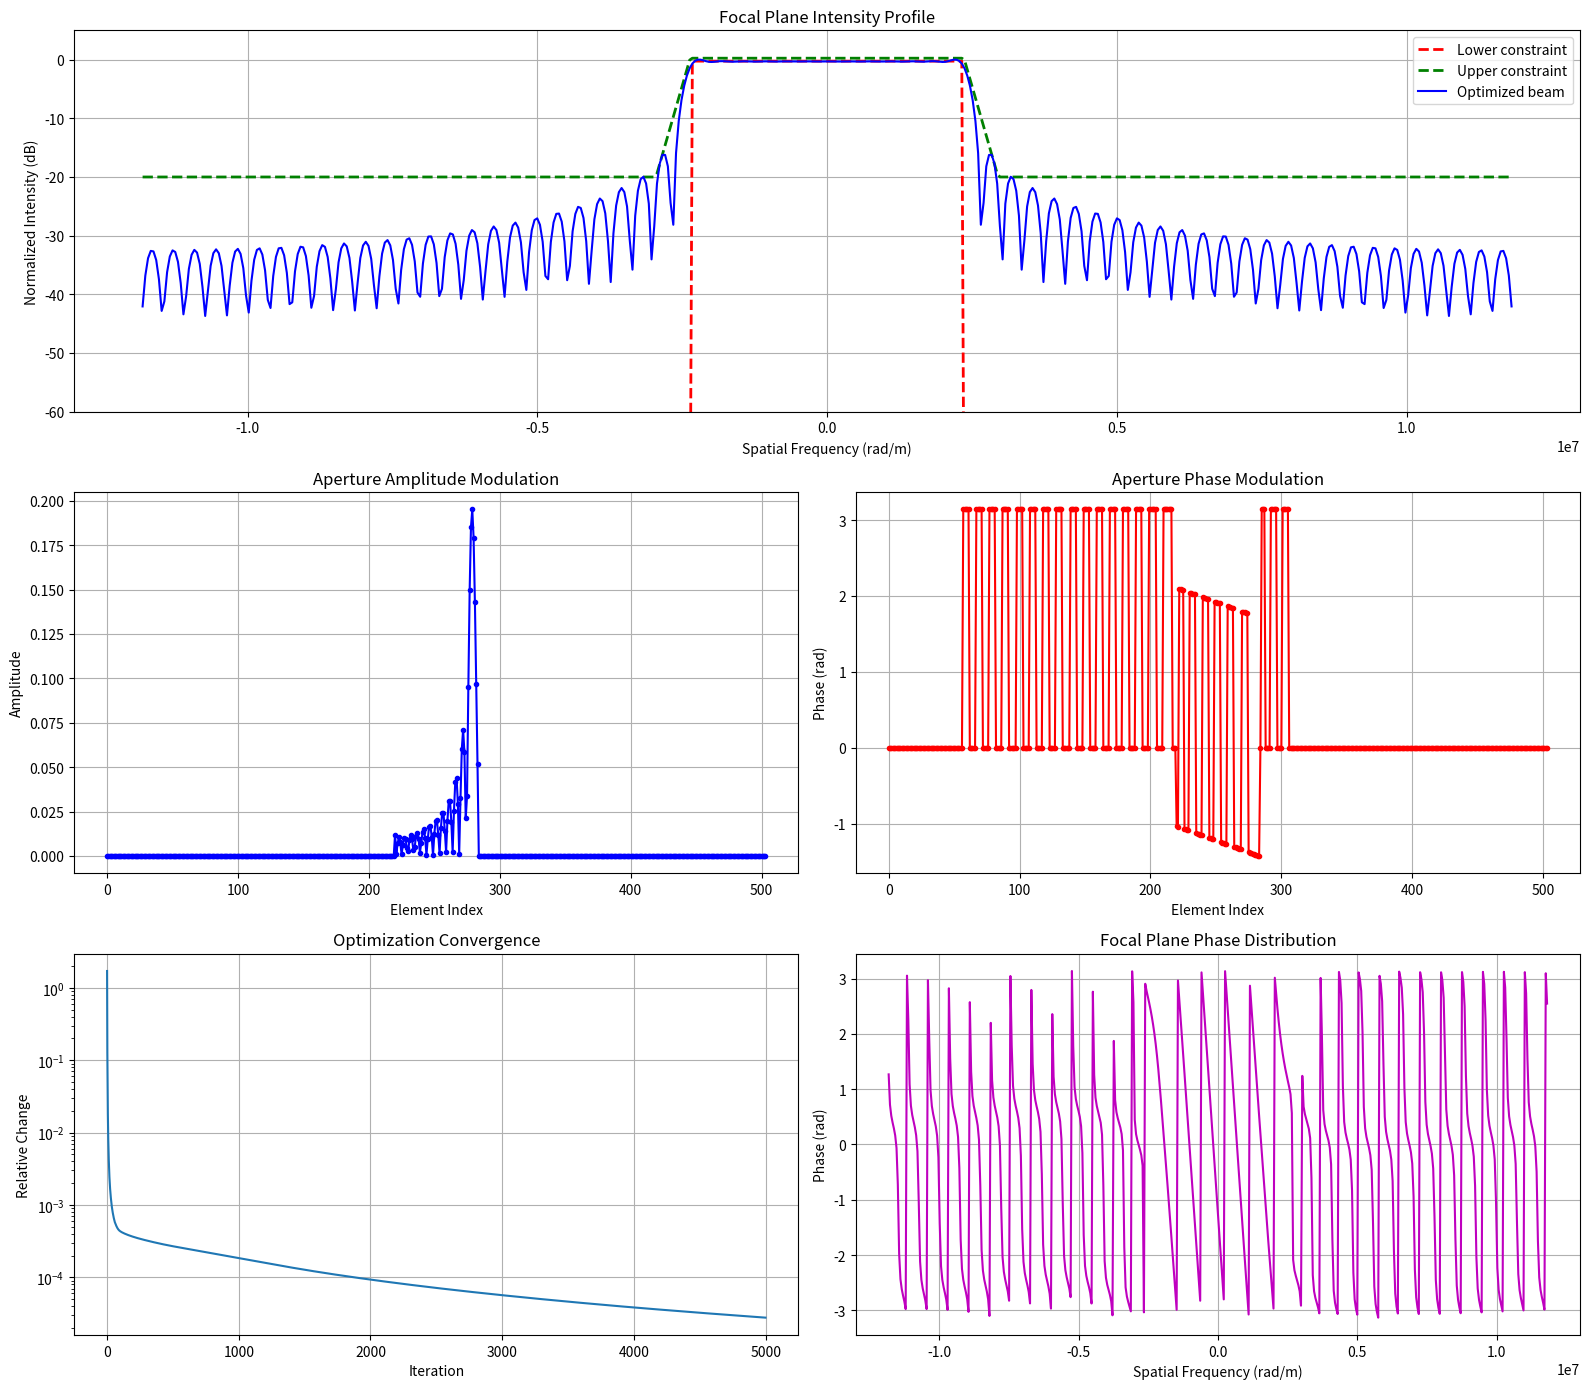

Recreate this plot in Python.
import numpy as np
import matplotlib.pyplot as plt
from scipy.fft import fft, ifft, fftshift, ifftshift

class LaserBeamShaper:
    def __init__(self, spatial_freq, n_elements, intensity_lb, intensity_ub, aperture_support=None):
        """
        Laser beam shaping using iterative projections (POCS algorithm)

        Parameters:
        spatial_freq      : Spatial frequency domain (1D array) [rad/m]
        n_elements        : Number of phase control elements
        intensity_lb      : Lower intensity bound (amplitude) at focal plane
        intensity_ub      : Upper intensity bound (amplitude) at focal plane
        aperture_support  : Binary mask defining active aperture region
        """
        self.k        = spatial_freq  # Spatial frequencies
        self.M        = n_elements    # Number of control elements
        self.lb       = intensity_lb  # Lower amplitude constraint in the focal plane
        self.ub       = intensity_ub  # Upper amplitude constraint in the focal plane
        self.support  = np.ones_like(spatial_freq) if aperture_support is None else aperture_support

    def apply_intensity_constraints(self, focal_field):
        """Enforce intensity constraints in focal plane while preserving phase"""
        amplitude       = np.abs(focal_field)
        phase           = np.exp(1j * np.angle(focal_field))

        # Apply constraints
        constrained_amp = np.clip(amplitude, self.lb, self.ub)

        return constrained_amp * phase

    def compute_focal_field(self, aperture_field):
        """Compute focal plane field from aperture field (FFT propagation - the focal plane is in the far-field)"""
        return fftshift(fft(ifftshift(aperture_field)))

    def compute_aperture_field(self, focal_field):
        """Compute aperture field from focal field (inverse FFT - the focal plane is in the far-field)"""
        return fftshift(ifft(ifftshift(focal_field)))

    def optimize_beam(self, max_iter=5000, tol=1e-12, verbose=True):
        """Run POCS optimization for beam shaping"""
        # Initialize with lower intensity constraint
        aperture_field  = fft(ifftshift(self.lb)) * self.support
        focal_field     = self.compute_focal_field(aperture_field)

        # Normalize to focal plane maximum
        norm_factor     = np.max(np.abs(focal_field))
        aperture_field  /= norm_factor
        focal_field     /= norm_factor

        err_history = []
        for iter in range(max_iter):
            # Store current state
            prev_field        = np.copy(aperture_field)

            # Apply focal plane constraints
            constrained_focal = self.apply_intensity_constraints(focal_field)

            # Propagate back to aperture
            aperture_field    = self.compute_aperture_field(constrained_focal)

            # Apply aperture support constraint
            aperture_field    *= self.support

            # Propagate to focal plane
            focal_field       = self.compute_focal_field(aperture_field)

            # Normalize
            focal_field       /= np.max(np.abs(focal_field))

            # Calculate convergence metric
            delta             = np.linalg.norm(aperture_field - prev_field) / np.linalg.norm(prev_field)
            err_history.append(delta)

            if verbose and (iter % 500 == 0):
                print(f"Iteration {iter}: Δ = {delta:.3e}")

            if delta < tol:
                if verbose:
                    print(f"Converged after {iter} iterations")
                break

        self.aperture_field = aperture_field
        self.focal_field    = focal_field
        self.error_history  = np.array(err_history)
        return aperture_field, focal_field, err_history

    def visualize_results(self):
        """Generate comprehensive beam shaping diagnostics"""
        # Create figure grid
        fig = plt.figure(figsize=(16, 14))
        gs = fig.add_gridspec(3, 2)

        # Focal plane intensity comparison
        ax1 = fig.add_subplot(gs[0, :])
        focal_intensity = np.abs(self.focal_field)**2
        focal_db = 10 * np.log10(focal_intensity / np.max(focal_intensity))
        ax1.plot(self.k, 20 * np.log10(self.lb), 'r--', lw=2, label='Lower constraint')
        ax1.plot(self.k, 20 * np.log10(self.ub), 'g--', lw=2, label='Upper constraint')
        ax1.plot(self.k, focal_db, 'b-', label='Optimized beam')
        ax1.set_xlabel('Spatial Frequency (rad/m)')
        ax1.set_ylabel('Normalized Intensity (dB)')
        ax1.set_title('Focal Plane Intensity Profile')
        ax1.legend()
        ax1.grid(True)
        ax1.set_ylim(-60, 5)

        # Aperture modulation
        ax2 = fig.add_subplot(gs[1, 0])
        ax2.plot(np.abs(self.aperture_field), 'b.-', label='Amplitude')
        ax2.set_xlabel('Element Index')
        ax2.set_ylabel('Amplitude')
        ax2.set_title('Aperture Amplitude Modulation')
        ax2.grid(True)

        ax3 = fig.add_subplot(gs[1, 1])
        ax3.plot(np.angle(self.aperture_field), 'r.-', label='Phase')
        ax3.set_xlabel('Element Index')
        ax3.set_ylabel('Phase (rad)')
        ax3.set_title('Aperture Phase Modulation')
        ax3.grid(True)

        # Convergence history
        ax4 = fig.add_subplot(gs[2, 0])
        ax4.semilogy(self.error_history)
        ax4.set_xlabel('Iteration')
        ax4.set_ylabel('Relative Change')
        ax4.set_title('Optimization Convergence')
        ax4.grid(True)

        # Focal plane phase
        ax5 = fig.add_subplot(gs[2, 1])
        ax5.plot(self.k, np.angle(self.focal_field), 'm-')
        ax5.set_xlabel('Spatial Frequency (rad/m)')
        ax5.set_ylabel('Phase (rad)')
        ax5.set_title('Focal Plane Phase Distribution')
        ax5.grid(True)

        plt.tight_layout()
        plt.show()

# ======================
# Example: Laser Shaping
# ======================
if __name__ == "__main__":
    # Optical system parameters
    WAVELENGTH        = 532e-9    # Green laser (532 nm)
    APERTURE_SIZE     = 5e-3      # 5mm aperture
    N_ELEMENTS        = 64        # Phase control elements

    # Spatial frequency domain (k-space)
    k_max             = 2*np.pi / WAVELENGTH
    ovs               = 4         # Oversampling as compared to square amplitude
    k                 = np.linspace(-k_max, k_max, 2 * ovs * (N_ELEMENTS - 1))

    # Create top-hat intensity profile with controlled sidelobes
    main_lobe_width   = k_max / 5  # Desired main lobe width
    transition_width  = k_max / 20

    # --- dB specs
    main_ripple_db    = 0.25    # ±0.25 dB in main lobe
    ub_outside_db     = -20.0   # –20 dB floor outside
    lb_floor_db       = -100.0  # –100 dB floor everywhere else

    # convert to linear
    main_hi_lin       = 10**( main_ripple_db / 20)
    main_lo_lin       = 10**(-main_ripple_db / 20)
    ub_outside_lin    = 10**(ub_outside_db   / 20)
    lb_floor_lin      = 10**(lb_floor_db     / 20)

    # allocate masks
    intensity_lb      = lb_floor_lin    * np.ones_like(k)
    intensity_ub      = ub_outside_lin  * np.ones_like(k)

    # main‐lobe region
    main = np.abs(k) < main_lobe_width
    intensity_lb[main] = main_lo_lin
    intensity_ub[main] = main_hi_lin

    # transition band: |k| ∈ [main_lobe_width, main_lobe_width+transition_width]
    t = (np.abs(k) - main_lobe_width) / transition_width
    t = np.clip(t, 0, 1)

    # only upper mask transitions
    ub_db = main_ripple_db + (ub_outside_db - main_ripple_db) * t
    ub_lin = 10**(ub_db/20)

    in_trans = (t > 0) & (t < 1)
    intensity_ub[in_trans] = ub_lin[in_trans]
    # Aperture support (physical constraint)
    support = np.zeros_like(k)
    support[len(k)//2 - N_ELEMENTS//2 : len(k)//2 + N_ELEMENTS//2] = 1

    # Create and run beam shaper
    shaper = LaserBeamShaper(spatial_freq = k, n_elements = N_ELEMENTS, intensity_lb = intensity_lb, intensity_ub = intensity_ub, aperture_support = support)

    # Run optimization
    aperture_field, focal_field, errors = shaper.optimize_beam(max_iter = 5000, tol = 1e-14, verbose = True)

    # Visualize results
    shaper.visualize_results()

    # Additional diagnostics
    print("\nBeam shaping metrics:")
    print(f"Main lobe uniformity: {np.std(np.abs(focal_field[main])):.4f}")
    print(f"Peak sidelobe level: {10*np.log10(np.max(np.abs(focal_field[~main])**2)):.1f} dB")